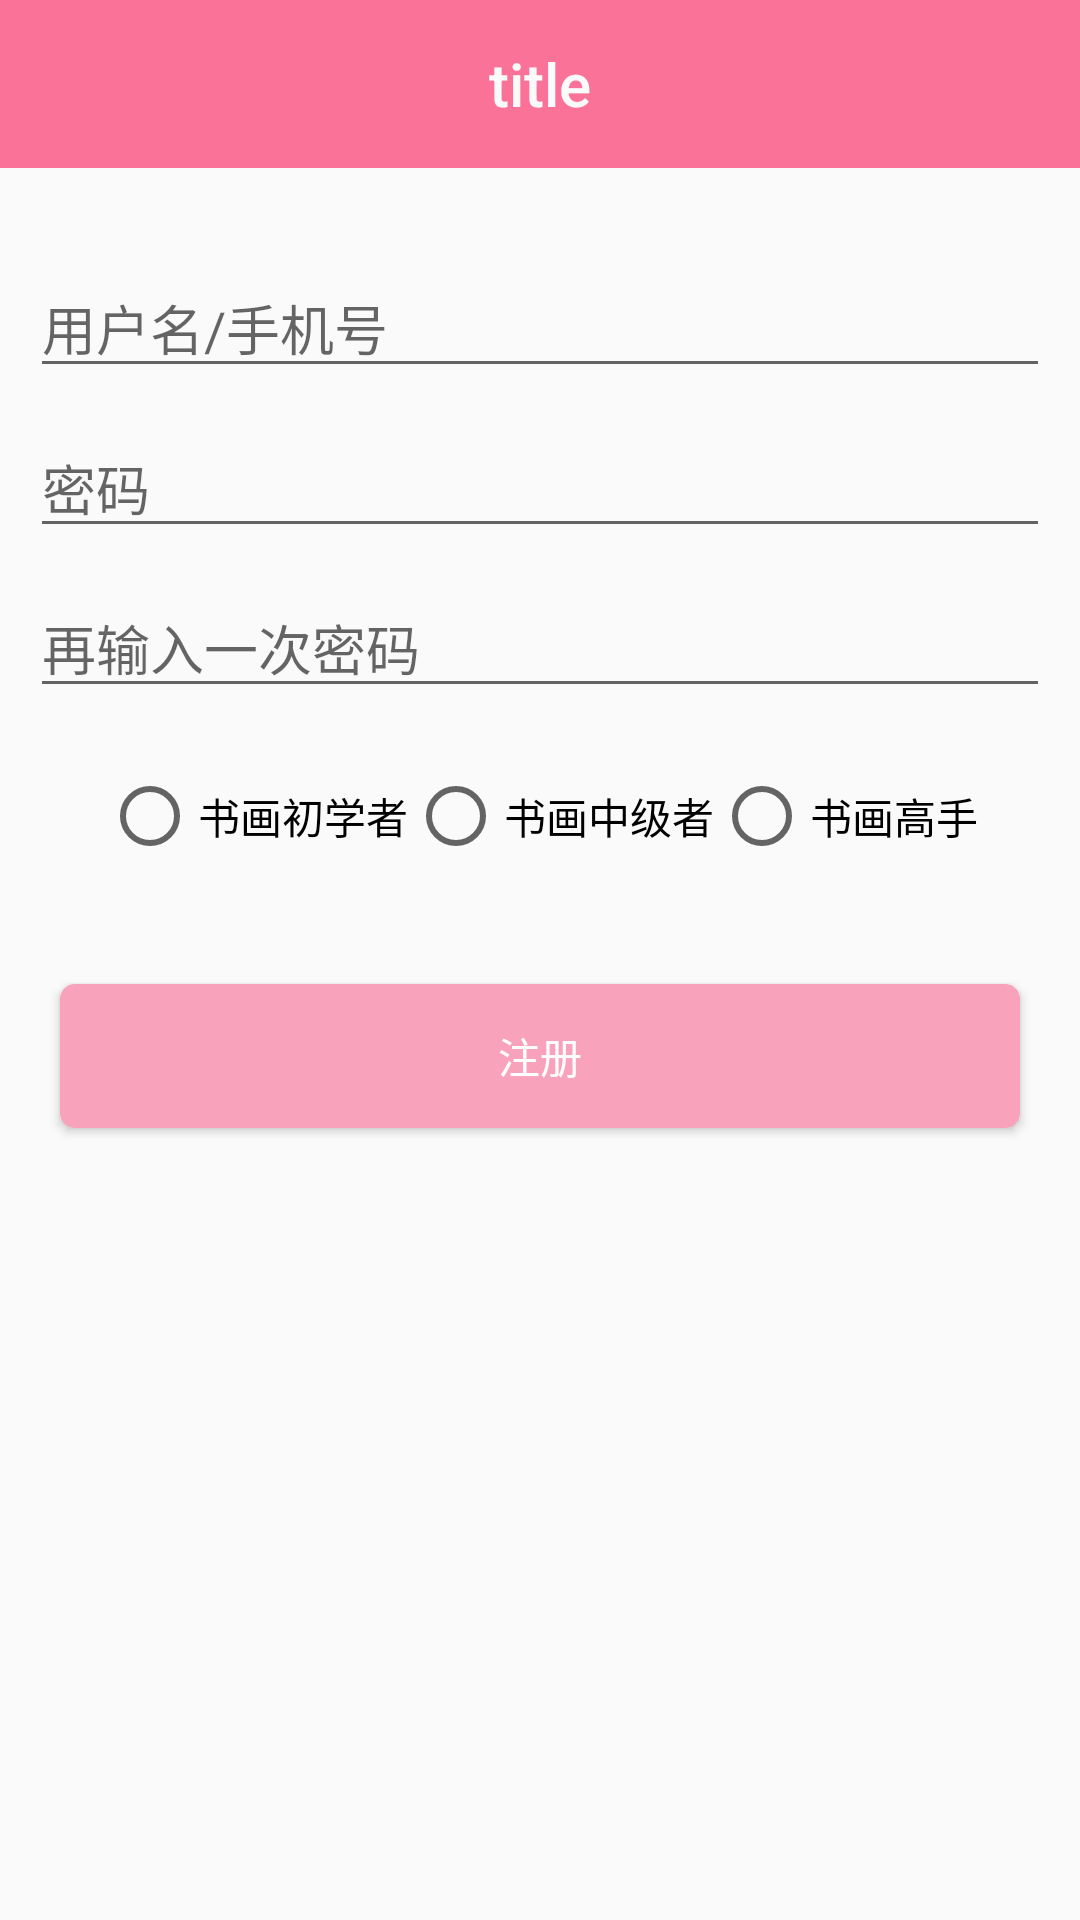

The Android layout XML behind this screen, and the referenced resources:
<!-- AndroidManifest.xml: application theme AppTheme -->
<!-- res/layout/activity_register.xml -->
<?xml version="1.0" encoding="utf-8"?>
<LinearLayout xmlns:android="http://schemas.android.com/apk/res/android"
    android:layout_width="match_parent"
    android:layout_height="match_parent"
    android:orientation="vertical">

    <include layout="@layout/toolbar_layout" />

    <EditText
        android:id="@+id/username_edt"
        android:layout_width="match_parent"
        android:layout_height="wrap_content"
        android:layout_marginLeft="10dp"
        android:layout_marginTop="30dp"
        android:layout_marginRight="10dp"
        android:hint="用户名/手机号" />

    <EditText
        android:id="@+id/password_edt"
        android:layout_width="match_parent"
        android:layout_height="wrap_content"
        android:layout_marginLeft="10dp"
        android:layout_marginTop="10dp"
        android:layout_marginRight="10dp"
        android:hint="密码"
        android:inputType="textPassword" />

    <EditText
        android:id="@+id/password_again_edt"
        android:layout_width="match_parent"
        android:layout_height="wrap_content"
        android:layout_marginLeft="10dp"
        android:layout_marginTop="10dp"
        android:layout_marginRight="10dp"
        android:hint="再输入一次密码"
        android:inputType="textPassword" />

    
    
    
    
    
    
    
    
    

    <RadioGroup
        android:id="@+id/user_age_rdp"
        android:layout_width="match_parent"
        android:layout_height="wrap_content"
        android:layout_marginTop="20dp"
        android:gravity="center"
        android:orientation="horizontal">

        <RadioButton
            android:id="@+id/child_rb"
            android:layout_width="wrap_content"
            android:layout_height="wrap_content"
            android:text="@string/child" />

        <RadioButton
            android:id="@+id/mid_rb"
            android:layout_width="wrap_content"
            android:layout_height="wrap_content"
            android:text="@string/mid" />

        <RadioButton
            android:id="@+id/old_rb"
            android:layout_width="wrap_content"
            android:layout_height="wrap_content"
            android:text="@string/old" />

    </RadioGroup>

    <Button
        android:id="@+id/registered_btn"
        android:layout_width="match_parent"
        android:layout_height="wrap_content"
        android:layout_marginLeft="20dp"
        android:layout_marginTop="40dp"
        android:layout_marginRight="20dp"
        android:background="@drawable/button_shape_normal"
        android:text="注册"
        android:textColor="@android:color/white" />


</LinearLayout>
<!-- res/layout/toolbar_layout.xml (included above) -->
<?xml version="1.0" encoding="utf-8"?>
<android.support.v7.widget.Toolbar xmlns:android="http://schemas.android.com/apk/res/android"
    android:id="@+id/toolbar"
    android:layout_width="match_parent"
    android:layout_height="wrap_content"
    android:background="@color/colorPrimary"
    android:minHeight="?attr/actionBarSize">

    <TextView
        android:id="@+id/toolbar_title_tv"
        style="@style/TextAppearance.AppCompat.Widget.ActionBar.Title"
        android:layout_width="wrap_content"
        android:layout_height="wrap_content"
        android:layout_gravity="center"
        android:ellipsize="end"
        android:lines="1"
        android:scrollHorizontally="true"
        android:text="title"
        android:textColor="@color/white" />

</android.support.v7.widget.Toolbar>
<!-- resources referenced by this layout -->
<resources>
  <color name="colorPrimary">#fb7299</color>
  <color name="white">#fafafa</color>
  <!-- drawable button_shape_normal (drawable) -->
  <?xml version="1.0" encoding="utf-8"?>
  <shape xmlns:android="http://schemas.android.com/apk/res/android"
      android:shape="rectangle">
  
      <corners android:radius="5dp" />
  
      <solid android:color="@color/colorAccentLow" />
  
  </shape>
  <string name="child">书画初学者</string>
  <string name="mid">书画中级者</string>
  <string name="old">书画高手</string>
  <style name="AppTheme" parent="Theme.AppCompat.Light.NoActionBar">
          
          <item name="colorPrimary">@color/colorPrimary</item>
          <item name="colorPrimaryDark">@color/colorPrimaryDark</item>
          <item name="colorAccent">@color/colorAccent</item>
      </style>
  <color name="colorAccentLow">#f9a2bb</color>
  <color name="colorPrimaryDark">#fb7299</color>
  <color name="colorAccent">#fb7299</color>
</resources>
